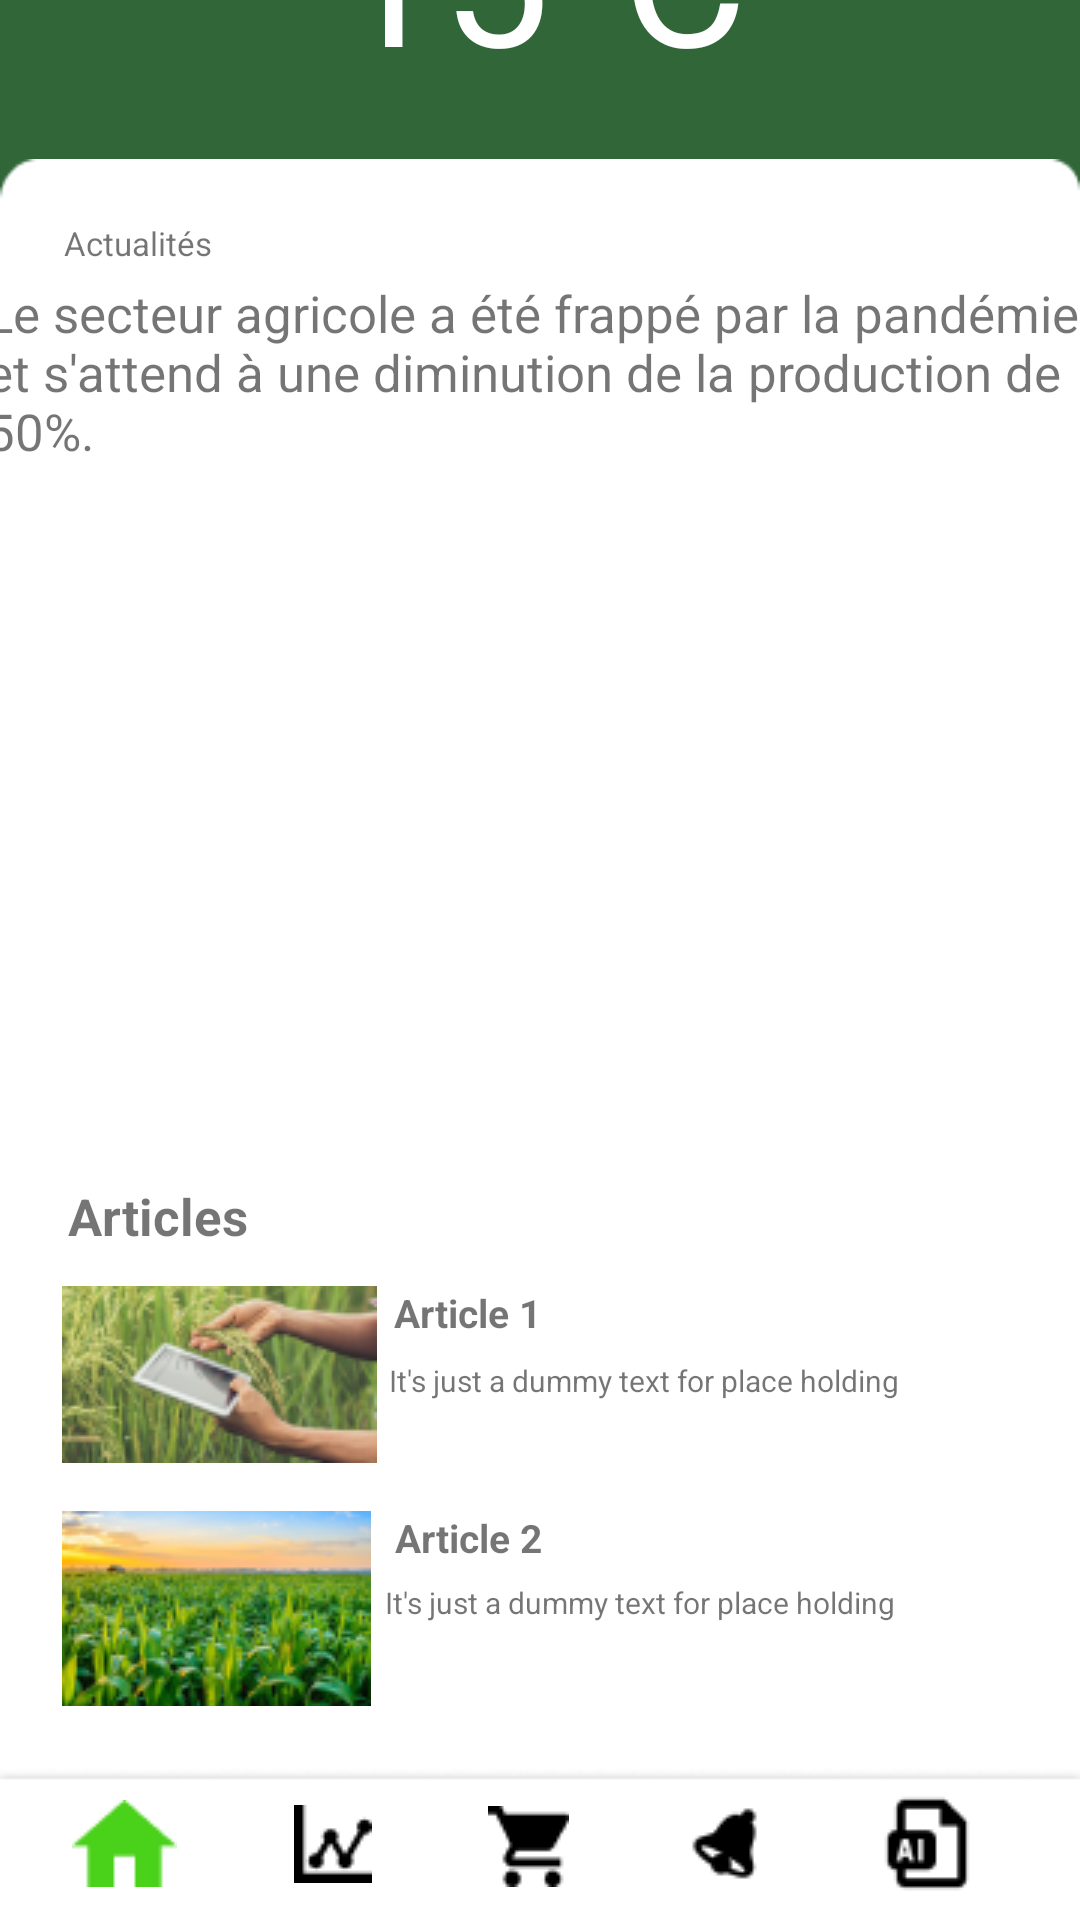

Write the Android layout XML for this screen, with the resource values it uses.
<!-- AndroidManifest.xml: application theme Theme.DEVMO_AGRI_AI -->
<!-- res/layout/activity_news.xml -->
<?xml version="1.0" encoding="utf-8"?>
<androidx.constraintlayout.widget.ConstraintLayout xmlns:android="http://schemas.android.com/apk/res/android"
    xmlns:app="http://schemas.android.com/apk/res-auto"
    xmlns:tools="http://schemas.android.com/tools"
    android:layout_width="match_parent"
    android:layout_height="match_parent"
    tools:context=".NewsActivity"
    android:background="#316639">


    <ImageView
        android:id="@+id/imageView3"
        android:layout_width="match_parent"
        android:layout_height="587dp"
        android:background="@drawable/rectanglewhite"
        app:layout_constraintBottom_toBottomOf="parent"
        app:layout_constraintEnd_toEndOf="parent"
        app:layout_constraintHorizontal_bias="0.0"
        app:layout_constraintStart_toStartOf="parent" />

    <TextView
        android:id="@+id/textView8"
        android:layout_width="wrap_content"
        android:layout_height="wrap_content"
        android:text="La température d'aujourd'hui"
        android:textColor="@color/white"
        android:textSize="18dp"
        app:layout_constraintBottom_toTopOf="@+id/textView2"
        app:layout_constraintEnd_toEndOf="parent"
        app:layout_constraintStart_toStartOf="parent"
        app:layout_constraintTop_toTopOf="parent"
        app:layout_constraintVertical_bias="1.0" />

    <TextView
        android:id="@+id/textView2"
        android:layout_width="wrap_content"
        android:layout_height="wrap_content"
        android:layout_marginBottom="20dp"
        android:text="15°C"
        android:textColor="@color/white"
        android:textSize="64dp"
        app:layout_constraintBottom_toTopOf="@+id/imageView3"
        app:layout_constraintEnd_toEndOf="parent"
        app:layout_constraintStart_toStartOf="parent" />

    <TextView
        android:layout_width="wrap_content"
        android:layout_height="wrap_content"
        android:layout_marginTop="16dp"
        android:text="Actualités"
        android:textSize="11dp"
        app:layout_constraintBottom_toTopOf="@+id/textView3"
        app:layout_constraintEnd_toEndOf="parent"
        app:layout_constraintHorizontal_bias="0.069"
        app:layout_constraintStart_toStartOf="parent"
        app:layout_constraintTop_toTopOf="@+id/imageView3" />

    <TextView
        android:id="@+id/textView3"
        android:layout_width="368dp"
        android:layout_height="65dp"
        android:layout_marginTop="40dp"
        android:text="Le secteur agricole a été frappé par la pandémie et s'attend à une diminution de la production de 50%."
        android:textSize="17dp"
        app:layout_constraintEnd_toEndOf="parent"
        app:layout_constraintHorizontal_bias="0.627"
        app:layout_constraintStart_toStartOf="parent"
        app:layout_constraintTop_toTopOf="@+id/imageView3" />

    <ImageView
        android:id="@+id/imageView4"
        android:layout_width="368dp"
        android:layout_height="212dp"
        android:layout_marginTop="8dp"
        android:background="@drawable/main_news"
        app:layout_constraintEnd_toEndOf="parent"
        app:layout_constraintHorizontal_bias="0.627"
        app:layout_constraintStart_toStartOf="parent"
        app:layout_constraintTop_toBottomOf="@+id/textView3" />

    <TextView
        android:id="@+id/textView4"
        android:layout_width="wrap_content"
        android:layout_height="wrap_content"
        android:layout_marginTop="16dp"
        android:text="Articles"
        android:textSize="17dp"
        android:textStyle="bold"
        app:layout_constraintEnd_toEndOf="parent"
        app:layout_constraintHorizontal_bias="0.076"
        app:layout_constraintStart_toStartOf="parent"
        app:layout_constraintTop_toBottomOf="@+id/imageView4" />

    <TextView

        android:id="@+id/textView9"
        android:layout_width="wrap_content"

        android:layout_height="wrap_content"
        android:text="Article 1"
        android:textSize="13dp"
        android:textStyle="bold"
        app:layout_constraintEnd_toEndOf="parent"
        app:layout_constraintHorizontal_bias="0.03"
        app:layout_constraintStart_toEndOf="@+id/imageView5"
        app:layout_constraintTop_toTopOf="@+id/imageView5" />

    <TextView

        android:id="@+id/textView7"
        android:layout_width="wrap_content"

        android:layout_height="wrap_content"
        android:layout_marginStart="8dp"
        android:text="Article 2"
        android:textSize="13dp"
        android:textStyle="bold"
        app:layout_constraintEnd_toEndOf="parent"
        app:layout_constraintHorizontal_bias="0.0"
        app:layout_constraintStart_toEndOf="@+id/imageView6"
        app:layout_constraintTop_toTopOf="@+id/imageView6" />

    <ImageView
        android:id="@+id/imageView6"
        android:layout_width="wrap_content"
        android:layout_height="wrap_content"
        android:layout_marginTop="16dp"
        android:background="@drawable/secondary_news1"
        app:layout_constraintBottom_toTopOf="@+id/imageView7"
        app:layout_constraintEnd_toEndOf="parent"
        app:layout_constraintHorizontal_bias="0.081"
        app:layout_constraintStart_toStartOf="parent"
        app:layout_constraintTop_toBottomOf="@+id/imageView5"
        app:layout_constraintVertical_bias="0.0" />

    <ImageView
        android:id="@+id/imageView5"
        android:layout_width="wrap_content"
        android:layout_height="wrap_content"
        android:layout_marginTop="12dp"
        android:background="@drawable/secondary_news2"
        app:layout_constraintEnd_toEndOf="parent"
        app:layout_constraintHorizontal_bias="0.081"
        app:layout_constraintStart_toStartOf="parent"
        app:layout_constraintTop_toBottomOf="@+id/textView4" />

    <TextView
        android:id="@+id/textView6"
        android:layout_width="wrap_content"
        android:layout_height="wrap_content"
        android:layout_marginTop="4dp"
        android:text="It's just a dummy text for place holding"
        android:textSize="10dp"
        app:layout_constraintBottom_toBottomOf="@+id/imageView5"
        app:layout_constraintEnd_toEndOf="parent"
        app:layout_constraintHorizontal_bias="0.062"
        app:layout_constraintStart_toEndOf="@+id/imageView5"
        app:layout_constraintTop_toBottomOf="@+id/textView9"
        app:layout_constraintVertical_bias="0.13" />

    <TextView
        android:id="@+id/textView5"
        android:layout_width="wrap_content"
        android:layout_height="wrap_content"
        android:layout_marginBottom="48dp"
        android:text="It's just a dummy text for place holding"
        android:textSize="10dp"
        app:layout_constraintBottom_toTopOf="@+id/imageView7"
        app:layout_constraintEnd_toEndOf="parent"
        app:layout_constraintHorizontal_bias="0.07"
        app:layout_constraintStart_toEndOf="@+id/imageView6"
        app:layout_constraintTop_toBottomOf="@+id/textView7"
        app:layout_constraintVertical_bias="1.0" />

    <ImageView
        android:id="@+id/imageView7"
        android:layout_width="match_parent"
        android:layout_height="wrap_content"
        android:background="@drawable/rectangle1"
        app:layout_constraintBottom_toBottomOf="parent"
        app:layout_constraintEnd_toEndOf="parent"
        app:layout_constraintHorizontal_bias="0.0"
        app:layout_constraintStart_toStartOf="parent"
        app:layout_constraintTop_toTopOf="parent"
        app:layout_constraintVertical_bias="1.0" />

    <ImageView
        android:id="@+id/imageView12"
        android:layout_width="wrap_content"
        android:layout_height="wrap_content"
        android:layout_marginStart="24dp"
        android:background="@drawable/home"
        app:layout_constraintBottom_toBottomOf="parent"
        app:layout_constraintStart_toStartOf="@+id/imageView7"
        app:layout_constraintTop_toTopOf="@+id/imageView7" />

    <ImageView
        android:id="@+id/imageView10"
        android:layout_width="wrap_content"
        android:layout_height="wrap_content"
        android:background="@drawable/stats"
        app:layout_constraintBottom_toBottomOf="@+id/imageView3"
        app:layout_constraintEnd_toStartOf="@+id/imageView8"
        app:layout_constraintStart_toEndOf="@+id/imageView12"
        app:layout_constraintTop_toTopOf="@+id/imageView7" />

    <ImageView
        android:id="@+id/imageView8"
        android:layout_width="wrap_content"
        android:layout_height="wrap_content"
        android:background="@drawable/market"
        app:layout_constraintBottom_toBottomOf="parent"
        app:layout_constraintEnd_toStartOf="@+id/imageView11"
        app:layout_constraintStart_toEndOf="@+id/imageView12"
        app:layout_constraintTop_toTopOf="@+id/imageView7"
        app:layout_constraintVertical_bias="0.541" />

    <ImageView
        android:id="@+id/imageView9"
        android:layout_width="wrap_content"
        android:layout_height="wrap_content"
        android:background="@drawable/alert"
        app:layout_constraintBottom_toBottomOf="@+id/imageView3"
        app:layout_constraintEnd_toStartOf="@+id/imageView11"
        app:layout_constraintStart_toEndOf="@+id/imageView8"
        app:layout_constraintTop_toTopOf="@+id/imageView7" />

    <ImageView
        android:id="@+id/imageView11"
        android:layout_width="wrap_content"
        android:layout_height="wrap_content"
        android:layout_marginEnd="32dp"
        android:background="@drawable/ai"
        app:layout_constraintBottom_toBottomOf="@+id/imageView3"
        app:layout_constraintEnd_toEndOf="@+id/imageView7"
        app:layout_constraintTop_toTopOf="@+id/imageView7" />


</androidx.constraintlayout.widget.ConstraintLayout>
<!-- resources referenced by this layout -->
<resources>
  <color name="white">#FFFFFFFF</color>
  <!-- drawable ai: png bitmap (drawable, 627 bytes) -->
  <!-- drawable alert: png bitmap (drawable, 526 bytes) -->
  <!-- drawable home: png bitmap (drawable, 493 bytes) -->
  <!-- drawable market: png bitmap (drawable, 410 bytes) -->
  <!-- drawable rectangle1: png bitmap (drawable, 1149 bytes) -->
  <!-- drawable rectanglewhite: png bitmap (drawable, 2608 bytes) -->
  <!-- drawable secondary_news1: png bitmap (drawable, 17989 bytes) -->
  <!-- drawable secondary_news2: png bitmap (drawable, 16643 bytes) -->
  <!-- drawable stats: png bitmap (drawable, 389 bytes) -->
  <style name="Theme.DEVMO_AGRI_AI" parent="Theme.MaterialComponents.DayNight.DarkActionBar">
          
          <item name="colorPrimary">@color/Green</item>
          <item name="colorPrimaryVariant">@color/purple_700</item>
          <item name="colorOnPrimary">@color/white</item>
          
          <item name="colorSecondary">@color/teal_200</item>
          <item name="colorSecondaryVariant">@color/teal_700</item>
          <item name="colorOnSecondary">@color/black</item>
          
          <item name="android:statusBarColor" tools:targetApi="l">?attr/colorPrimaryVariant</item>
          
      </style>
  <color name="Green">#316639</color>
  <color name="purple_700">#FF3700B3</color>
  <color name="teal_200">#FF03DAC5</color>
  <color name="teal_700">#FF018786</color>
  <color name="black">#FF000000</color>
</resources>
